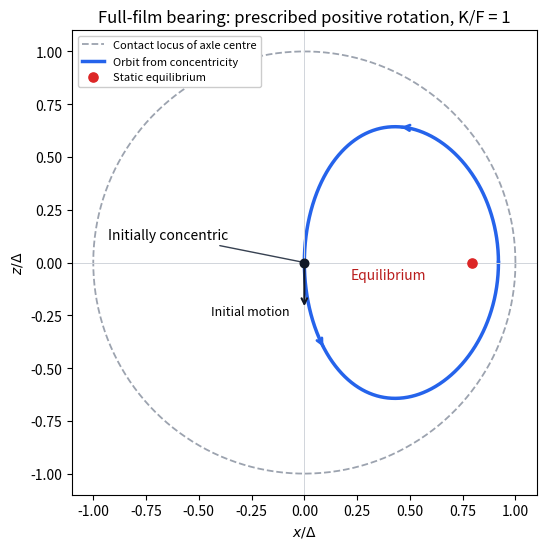

Write the Python code that produced this figure. (Note: this script raises an exception after producing the figure.)
"""Original full-film loaded axle orbit. Python 3.14 / mpl 3.10.7 / numpy 2.3.5.
Writes the same-basename opaque PNG to CWD; no SciPy needed.
"""
from pathlib import Path
import numpy as np
import matplotlib
matplotlib.use('Agg')
import matplotlib.pyplot as plt
load_ratio=1.0  # K/F, explicitly shown; not a universal trajectory

def horizontal(e):
    d=1-e*e
    # Stable difference near zero, avoiding cancellation.
    return 2*load_ratio/5*d**(-.5)*(-np.expm1(1.25*np.log1p(-e*e)))

def bisect(f):
    lo,hi=1e-9,1-1e-12
    for _ in range(100):
        mid=(lo+hi)/2
        if f(mid)>0:hi=mid
        else:lo=mid
    return (lo+hi)/2

turn=bisect(lambda e:horizontal(e)/e-1)
star=bisect(lambda e:load_ratio*e/(np.sqrt(1-e*e)*(1+e*e/2))-1)
e=turn*np.sin(np.linspace(0,np.pi/2,600))
x=horizontal(e);z=np.sqrt(np.maximum(0,e*e-x*x))
fig,ax=plt.subplots(figsize=(7.2,5.6),dpi=100,facecolor='white')
t=np.linspace(0,2*np.pi,500)
ax.plot(np.cos(t),np.sin(t),'--',color='#9ca3af',lw=1.3,label='Contact locus of axle centre')
ax.plot(x,-z,color='#2563eb',lw=2.5,label='Orbit from concentricity')
ax.plot(x,z,color='#2563eb',lw=2.5)
ax.scatter([0],[0],c='#111827',s=38,zorder=5)
ax.annotate('Initially concentric',(0,0),(-.93,.11),arrowprops={'arrowstyle':'-','color':'#374151'},fontsize=10)
ax.scatter([star],[0],c='#dc2626',s=44,zorder=6,label='Static equilibrium')
ax.annotate('Equilibrium',(star,0),(.22,-.08),fontsize=10,color='#b91c1c')
for sg,j in [(-1,170),(1,400)]:
    # Lower arc travels toward increasing e, upper arc toward decreasing e.
    dj=12 if sg==-1 else -12
    ax.annotate('',xy=(x[j+dj],sg*z[j+dj]),xytext=(x[j],sg*z[j]),arrowprops={'arrowstyle':'->','color':'#2563eb','lw':2})
ax.annotate('',xy=(0,-.22),xytext=(0,-.01),arrowprops={'arrowstyle':'->','color':'#111827','lw':1.5})
ax.text(-.07,-.25,'Initial motion',ha='right',fontsize=9)
ax.axhline(0,color='#d1d5db',lw=.7);ax.axvline(0,color='#d1d5db',lw=.7)
ax.set(xlim=(-1.1,1.1),ylim=(-1.1,1.1),xlabel=r'$x/\Delta$',ylabel=r'$z/\Delta$',aspect='equal',title='Full-film bearing: prescribed positive rotation, K/F = 1')
ax.legend(loc='upper left',fontsize=8,frameon=True,facecolor='white',framealpha=1)
fig.tight_layout()
fig.savefig(Path.cwd()/Path(__file__).with_suffix('.png').name,dpi=100,facecolor='white',transparent=False)
plt.close(fig)
